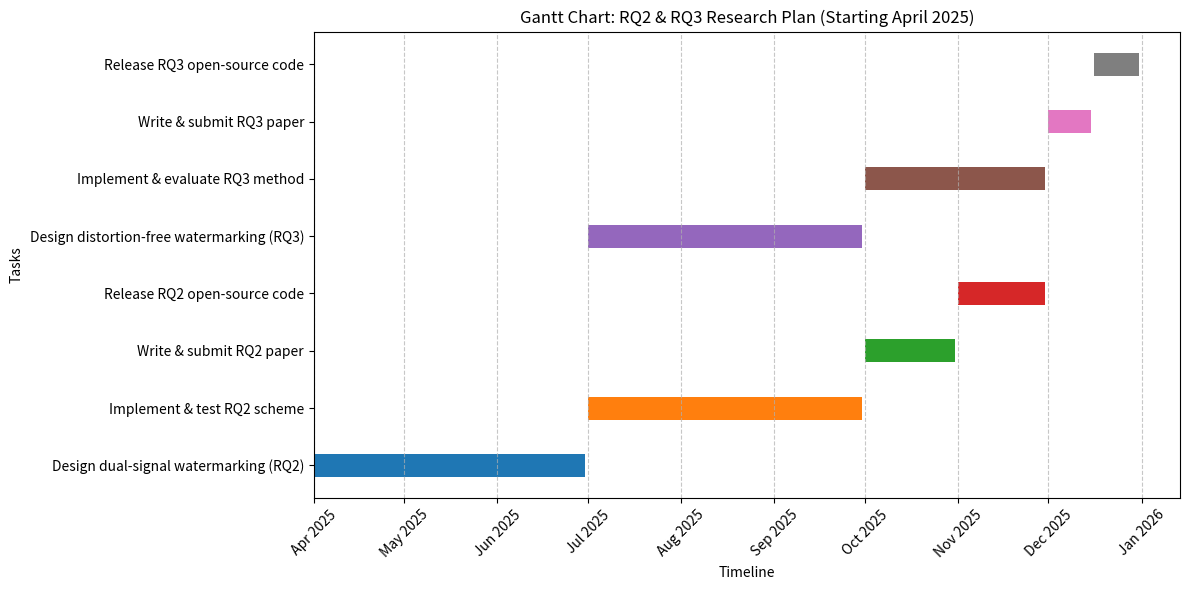

Generate this figure with matplotlib:
import matplotlib.pyplot as plt
import pandas as pd
import matplotlib.dates as mdates
from datetime import datetime

# Adjust tasks to start from April 2025
tasks_updated = [
    ("Design dual-signal watermarking (RQ2)", "2025-04-01", "2025-06-30"),
    ("Implement & test RQ2 scheme", "2025-07-01", "2025-09-30"),
    ("Write & submit RQ2 paper", "2025-10-01", "2025-10-31"),
    ("Release RQ2 open-source code", "2025-11-01", "2025-11-30"),
    ("Design distortion-free watermarking (RQ3)", "2025-07-01", "2025-09-30"),
    ("Implement & evaluate RQ3 method", "2025-10-01", "2025-11-30"),
    ("Write & submit RQ3 paper", "2025-12-01", "2025-12-15"),
    ("Release RQ3 open-source code", "2025-12-16", "2025-12-31"),
]

# Convert to DataFrame
df_updated = pd.DataFrame(tasks_updated, columns=["Task", "Start", "End"])
df_updated["Start"] = pd.to_datetime(df_updated["Start"])
df_updated["End"] = pd.to_datetime(df_updated["End"])
df_updated["Duration"] = df_updated["End"] - df_updated["Start"]

# Create the updated Gantt chart
fig, ax = plt.subplots(figsize=(12, 6))
for i, task in df_updated.iterrows():
    ax.barh(i, task["Duration"].days, left=task["Start"], height=0.4, align='center')

# Set y-ticks and labels
ax.set_yticks(range(len(df_updated)))
ax.set_yticklabels(df_updated["Task"])

# Format x-axis
ax.xaxis.set_major_locator(mdates.MonthLocator())
ax.xaxis.set_major_formatter(mdates.DateFormatter("%b %Y"))
plt.xticks(rotation=45)

ax.set_title("Gantt Chart: RQ2 & RQ3 Research Plan (Starting April 2025)")
ax.set_xlabel("Timeline")
ax.set_ylabel("Tasks")
plt.tight_layout()

plt.grid(axis='x', linestyle='--', alpha=0.7)
plt.savefig("gantt_chart.pdf")